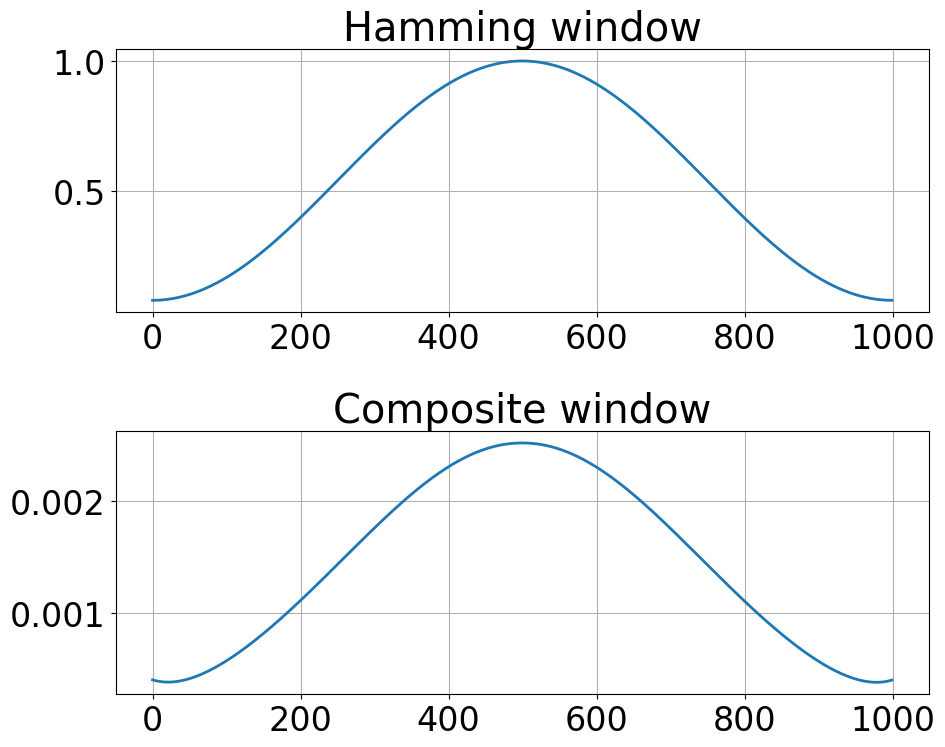

Write Python code to recreate this figure.
from pathlib import Path
from typing import Union
import numpy as np
import matplotlib.pyplot as plt


config = {
    "figure.subplot.bottom": 0.15,
    "figure.subplot.left": 0.15,
    "figure.figsize": [10, 8],
    "font.size": 24,
    "font.family": "Times New Roman",
    "mathtext.fontset": "cm",
    "pdf.fonttype": 42,
    "legend.borderaxespad": 1,
    "lines.linewidth": 2,
    "savefig.transparent": True,
}


def comp_wnd(wnd, S):
    L = wnd.size
    Q = int(np.floor(L / S))
    cwnd = np.empty(L, dtype=np.float64)
    for i in range(L):
        k = i - (Q - 1) * S
        if k < 0:
            k = 0
        cwnd[i] = wnd[i] / np.sum(wnd[k : i + (Q - 1) * S] ** 2)
    return cwnd


def main(output_dir: Union[Path, str]):
    out_p = Path(output_dir)

    L = 1000
    S = 500
    wnd = np.hamming(L)
    cwnd = comp_wnd(wnd, S)

    plt.rcParams.update(config)
    fig, ax = plt.subplots(2, 1)
    ax[0].plot(wnd)
    ax[0].grid()
    ax[0].set_title("Hamming window")
    ax[1].plot(cwnd)
    ax[1].set_title("Composite window")
    ax[1].grid()
    plt.tight_layout()
    plt.savefig(out_p / "05.pdf")
    plt.clf()
    plt.close()


if __name__ == "__main__":
    out_p = Path.cwd() / "outputs"
    if not out_p.exists():
        out_p.mkdir(parents=True)

    main(out_p)

    print("Finished")
